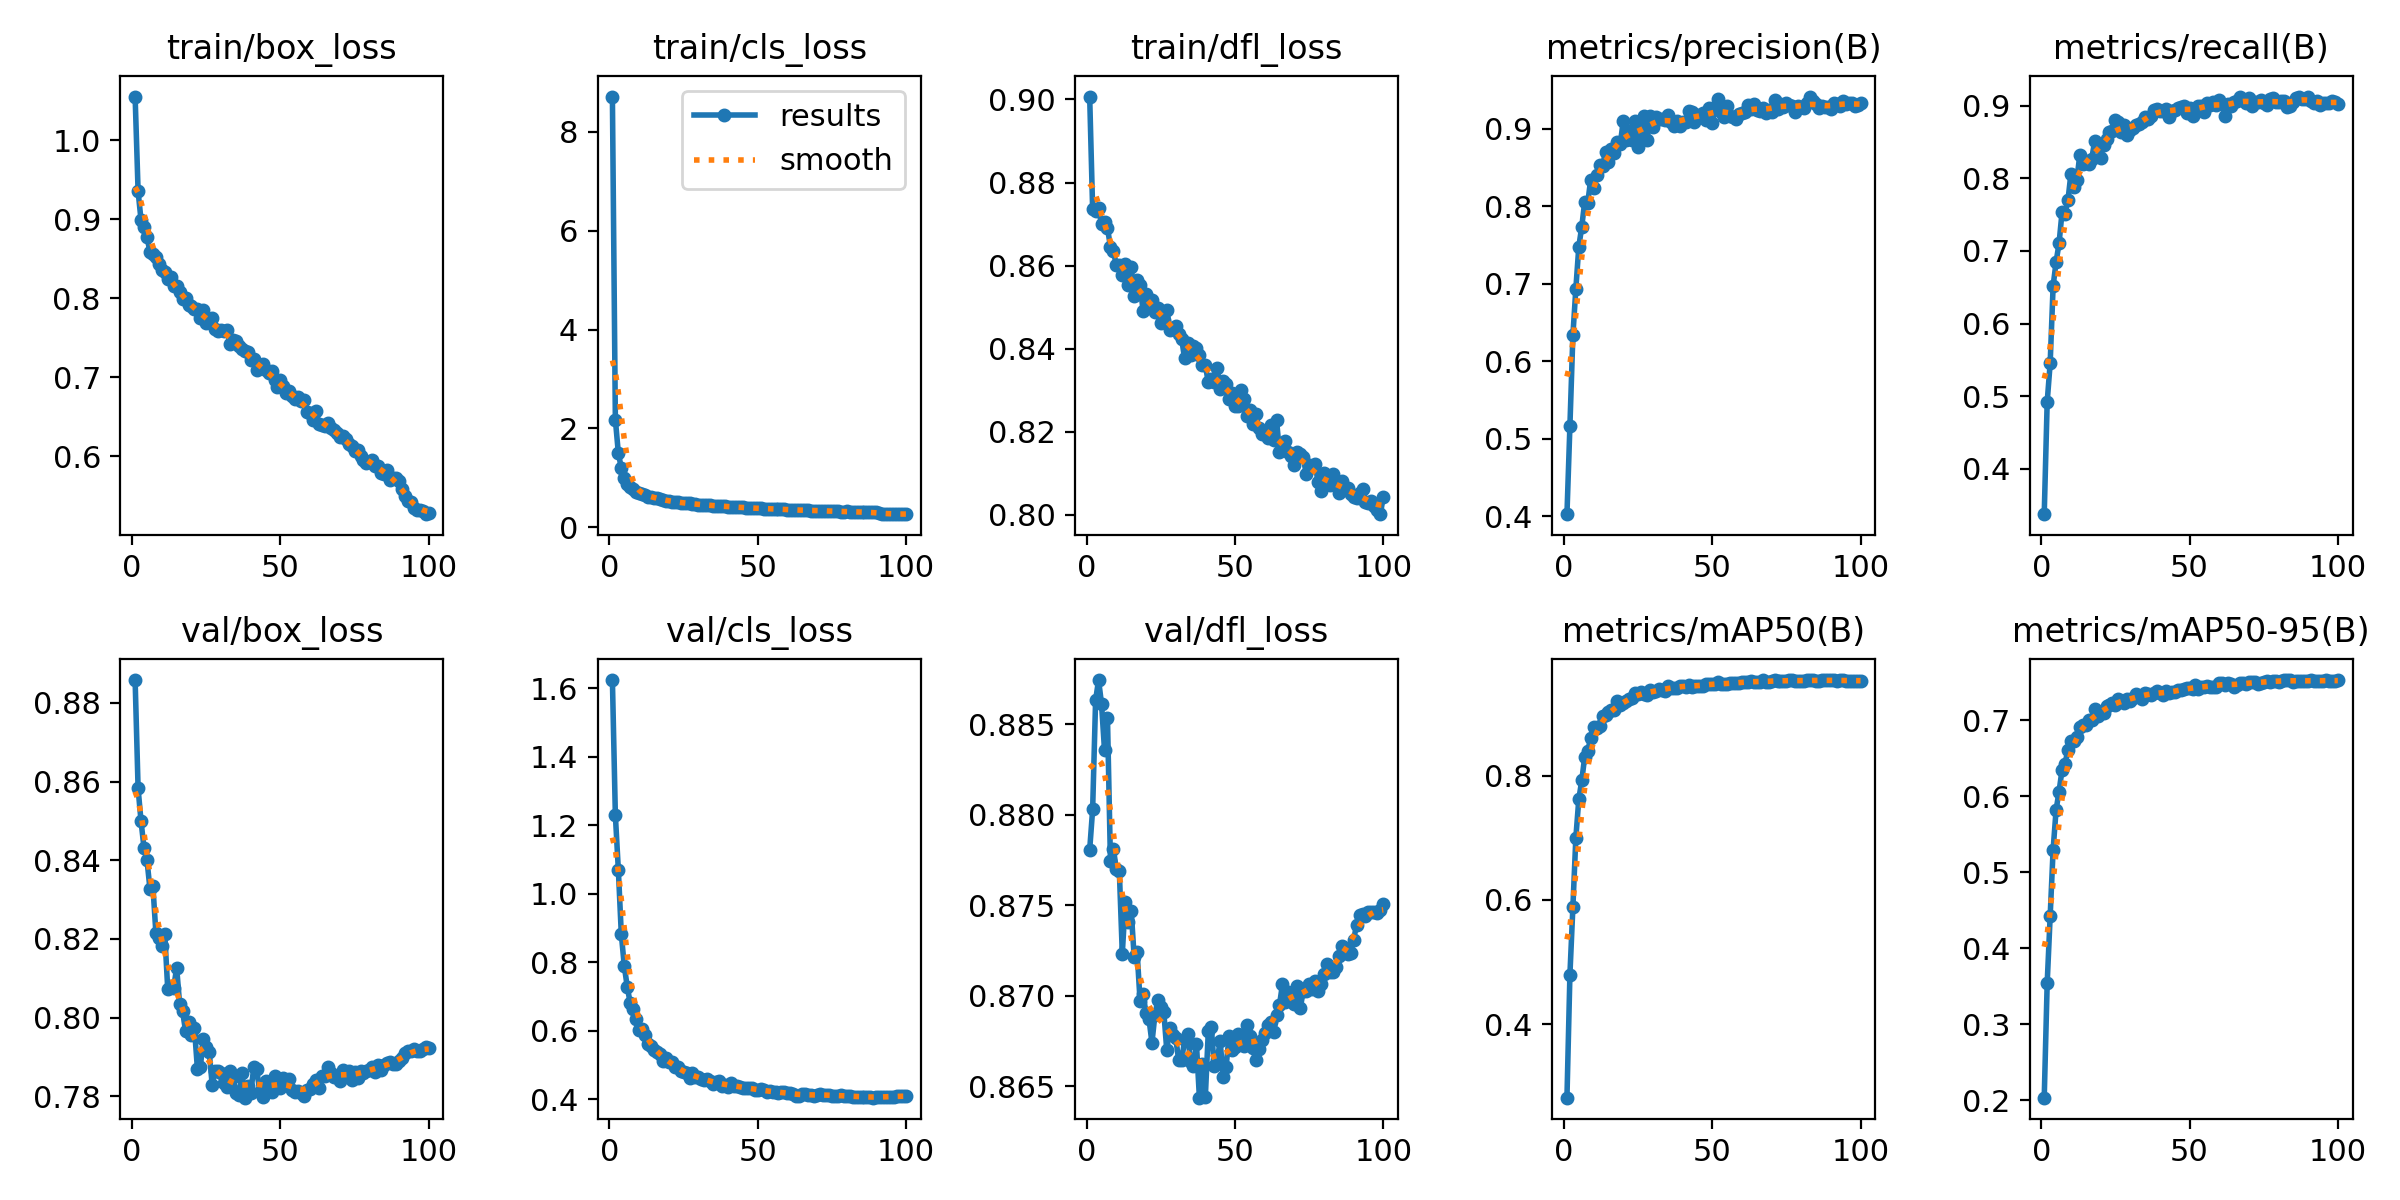

Data behind this chart, as committed beside it:
epoch, time, train/box_loss, train/cls_loss, train/dfl_loss, metrics/precision(B), metrics/recall(B), metrics/mAP50(B), metrics/mAP50-95(B), val/box_loss, val/cls_loss, val/dfl_loss, lr/pg0, lr/pg1, lr/pg2
1, 454.1, 1.055, 8.71, 0.9007, 0.4029, 0.3378, 0.2813, 0.2031, 0.8858, 1.623, 0.878, 6.76364e-05, 6.76364e-05, 6.76364e-05
2, 908.7, 0.9353, 2.178, 0.8736, 0.5168, 0.4924, 0.4796, 0.3541, 0.8583, 1.229, 0.8803, 0.0001343, 0.0001343, 0.0001343
3, 1352, 0.8984, 1.506, 0.8732, 0.6333, 0.5452, 0.5883, 0.4418, 0.8499, 1.07, 0.8863, 0.0001996, 0.0001996, 0.0001996
4, 1792, 0.89, 1.198, 0.8739, 0.6936, 0.6519, 0.7003, 0.5296, 0.8431, 0.8825, 0.8874, 0.0001979, 0.0001979, 0.0001979
5, 2232, 0.877, 1.007, 0.8699, 0.7478, 0.6847, 0.7624, 0.5818, 0.84, 0.7888, 0.8861, 0.0001959, 0.0001959, 0.0001959
6, 2675, 0.859, 0.8814, 0.8704, 0.7738, 0.7106, 0.7927, 0.6061, 0.8327, 0.7283, 0.8836, 0.0001939, 0.0001939, 0.0001939
7, 3115, 0.8563, 0.8209, 0.869, 0.8061, 0.753, 0.8309, 0.6343, 0.8334, 0.6805, 0.8853, 0.0001919, 0.0001919, 0.0001919
8, 3553, 0.8514, 0.7719, 0.8646, 0.8038, 0.7515, 0.8402, 0.6426, 0.8215, 0.6621, 0.8774, 0.0001899, 0.0001899, 0.0001899
9, 3987, 0.8436, 0.7217, 0.8635, 0.8343, 0.7697, 0.8604, 0.6611, 0.8201, 0.6327, 0.8781, 0.0001878, 0.0001878, 0.0001878
10, 4420, 0.8358, 0.6852, 0.8601, 0.8233, 0.8062, 0.8793, 0.6732, 0.8181, 0.601, 0.877, 0.0001858, 0.0001858, 0.0001858
11, 4854, 0.8329, 0.6693, 0.8601, 0.8399, 0.7883, 0.877, 0.6725, 0.8212, 0.6049, 0.8769, 0.0001838, 0.0001838, 0.0001838
12, 5289, 0.8245, 0.653, 0.8576, 0.8534, 0.7982, 0.8805, 0.6782, 0.8072, 0.5878, 0.8723, 0.0001818, 0.0001818, 0.0001818
13, 5722, 0.8263, 0.6218, 0.8604, 0.8517, 0.8319, 0.8961, 0.6913, 0.808, 0.5614, 0.8752, 0.0001798, 0.0001798, 0.0001798
14, 6157, 0.8158, 0.6158, 0.8552, 0.8702, 0.8191, 0.8988, 0.6943, 0.8076, 0.5539, 0.874, 0.0001777, 0.0001777, 0.0001777
15, 6591, 0.8151, 0.5979, 0.8597, 0.8571, 0.8234, 0.9022, 0.6938, 0.8127, 0.5426, 0.8747, 0.0001757, 0.0001757, 0.0001757
16, 7025, 0.8078, 0.5925, 0.8526, 0.8743, 0.8194, 0.9055, 0.7004, 0.8036, 0.5379, 0.8721, 0.0001737, 0.0001737, 0.0001737
17, 7458, 0.7983, 0.5723, 0.8565, 0.8692, 0.8265, 0.9063, 0.7, 0.8016, 0.5317, 0.8724, 0.0001717, 0.0001717, 0.0001717
18, 7895, 0.7999, 0.5543, 0.8553, 0.8824, 0.8509, 0.9202, 0.7143, 0.7966, 0.511, 0.8697, 0.0001697, 0.0001697, 0.0001697
19, 8328, 0.7917, 0.5376, 0.8492, 0.8809, 0.8438, 0.9137, 0.7057, 0.7989, 0.5194, 0.8701, 0.0001676, 0.0001676, 0.0001676
20, 8762, 0.7897, 0.5364, 0.8531, 0.9105, 0.8274, 0.9181, 0.7106, 0.7955, 0.5074, 0.869, 0.0001656, 0.0001656, 0.0001656
21, 9197, 0.7861, 0.5178, 0.8506, 0.886, 0.8464, 0.9199, 0.71, 0.7974, 0.5092, 0.8687, 0.0001636, 0.0001636, 0.0001636
22, 9630, 0.7863, 0.516, 0.8516, 0.8972, 0.8535, 0.9246, 0.7184, 0.787, 0.4946, 0.8674, 0.0001616, 0.0001616, 0.0001616
23, 10065, 0.7752, 0.5106, 0.8488, 0.8859, 0.864, 0.9254, 0.7195, 0.7875, 0.4925, 0.8689, 0.0001596, 0.0001596, 0.0001596
24, 10499, 0.7853, 0.5013, 0.8498, 0.9102, 0.865, 0.9329, 0.7227, 0.7946, 0.4828, 0.8698, 0.0001575, 0.0001575, 0.0001575
25, 10932, 0.7691, 0.4883, 0.8463, 0.8759, 0.8797, 0.9317, 0.7203, 0.7925, 0.4793, 0.8694, 0.0001555, 0.0001555, 0.0001555
26, 11366, 0.7711, 0.4876, 0.847, 0.8982, 0.8774, 0.9348, 0.7279, 0.7912, 0.475, 0.8691, 0.0001535, 0.0001535, 0.0001535
27, 11799, 0.7746, 0.4839, 0.8493, 0.9166, 0.864, 0.9327, 0.726, 0.7828, 0.4628, 0.867, 0.0001515, 0.0001515, 0.0001515
28, 12233, 0.7606, 0.4748, 0.8445, 0.8848, 0.8735, 0.9304, 0.7232, 0.7865, 0.4753, 0.8682, 0.0001495, 0.0001495, 0.0001495
29, 12667, 0.7579, 0.4676, 0.8449, 0.9161, 0.8603, 0.9382, 0.7278, 0.7863, 0.4651, 0.8678, 0.0001475, 0.0001475, 0.0001475
30, 13101, 0.7597, 0.4613, 0.8455, 0.9025, 0.8671, 0.9344, 0.7251, 0.7859, 0.465, 0.8677, 0.0001454, 0.0001454, 0.0001454
31, 13536, 0.7587, 0.4616, 0.8436, 0.9148, 0.8698, 0.9369, 0.7294, 0.7835, 0.4591, 0.8665, 0.0001434, 0.0001434, 0.0001434
32, 13974, 0.7593, 0.4591, 0.8424, 0.9121, 0.8729, 0.9403, 0.7344, 0.7823, 0.4551, 0.8664, 0.0001414, 0.0001414, 0.0001414
33, 14407, 0.7426, 0.4461, 0.8377, 0.9131, 0.8746, 0.9385, 0.7318, 0.7864, 0.4578, 0.8675, 0.0001394, 0.0001394, 0.0001394
34, 14841, 0.7477, 0.4448, 0.8413, 0.9114, 0.8775, 0.9367, 0.7281, 0.7849, 0.4521, 0.8679, 0.0001374, 0.0001374, 0.0001374
35, 15276, 0.7457, 0.4403, 0.8384, 0.9172, 0.8849, 0.9443, 0.7364, 0.7807, 0.4426, 0.8663, 0.0001353, 0.0001353, 0.0001353
36, 15710, 0.7399, 0.4345, 0.8407, 0.9084, 0.8819, 0.9418, 0.7348, 0.7803, 0.4489, 0.8661, 0.0001333, 0.0001333, 0.0001333
37, 16144, 0.7353, 0.429, 0.8401, 0.903, 0.8859, 0.942, 0.7338, 0.786, 0.4525, 0.8673, 0.0001313, 0.0001313, 0.0001313
38, 16584, 0.7328, 0.4273, 0.8384, 0.9093, 0.8945, 0.9419, 0.7354, 0.7796, 0.439, 0.8644, 0.0001293, 0.0001293, 0.0001293
39, 17018, 0.7321, 0.4244, 0.836, 0.9037, 0.895, 0.9452, 0.7379, 0.7827, 0.4418, 0.8662, 0.0001273, 0.0001273, 0.0001273
40, 17452, 0.7217, 0.4209, 0.836, 0.9088, 0.8928, 0.9454, 0.7364, 0.7809, 0.4358, 0.8644, 0.0001252, 0.0001252, 0.0001252
41, 17890, 0.7229, 0.4159, 0.8319, 0.9085, 0.8924, 0.9433, 0.7333, 0.7873, 0.4461, 0.868, 0.0001232, 0.0001232, 0.0001232
42, 18323, 0.7092, 0.4105, 0.8327, 0.9225, 0.8953, 0.9462, 0.7383, 0.7868, 0.4369, 0.8683, 0.0001212, 0.0001212, 0.0001212
43, 18759, 0.7111, 0.4076, 0.832, 0.9219, 0.885, 0.9439, 0.7352, 0.7812, 0.4396, 0.8661, 0.0001192, 0.0001192, 0.0001192
44, 19197, 0.7167, 0.4035, 0.8352, 0.9085, 0.8925, 0.9447, 0.7376, 0.7797, 0.4366, 0.8665, 0.0001172, 0.0001172, 0.0001172
45, 19632, 0.7087, 0.4013, 0.8302, 0.9173, 0.8945, 0.9449, 0.7377, 0.7839, 0.4311, 0.8675, 0.0001151, 0.0001151, 0.0001151
46, 20072, 0.7058, 0.3973, 0.8322, 0.9153, 0.8967, 0.9453, 0.7394, 0.7816, 0.4313, 0.8655, 0.0001131, 0.0001131, 0.0001131
47, 20510, 0.7073, 0.3947, 0.8315, 0.9204, 0.8983, 0.9453, 0.7393, 0.7812, 0.4315, 0.866, 0.0001111, 0.0001111, 0.0001111
48, 20948, 0.6962, 0.3901, 0.8278, 0.9107, 0.8999, 0.9474, 0.7409, 0.7852, 0.4327, 0.8678, 0.0001091, 0.0001091, 0.0001091
49, 21384, 0.6877, 0.3842, 0.8294, 0.9266, 0.8904, 0.9484, 0.743, 0.7825, 0.427, 0.867, 0.0001071, 0.0001071, 0.0001071
50, 21818, 0.6966, 0.386, 0.8262, 0.9072, 0.8972, 0.9476, 0.7421, 0.7822, 0.4274, 0.8671, 0.000105, 0.000105, 0.000105
51, 22256, 0.6894, 0.3848, 0.8262, 0.9275, 0.8863, 0.9475, 0.7406, 0.7846, 0.4295, 0.8679, 0.000103, 0.000103, 0.000103
52, 22694, 0.6804, 0.3753, 0.83, 0.9378, 0.8928, 0.9506, 0.746, 0.7835, 0.4254, 0.8674, 0.000101, 0.000101, 0.000101
53, 23131, 0.6823, 0.3776, 0.8278, 0.9216, 0.8997, 0.9473, 0.7416, 0.7845, 0.4217, 0.8672, 9.89808e-05, 9.89808e-05, 9.89808e-05
54, 23566, 0.6757, 0.3759, 0.8239, 0.9153, 0.8996, 0.948, 0.7439, 0.7817, 0.4234, 0.8684, 9.69612e-05, 9.69612e-05, 9.69612e-05
55, 24000, 0.6731, 0.3696, 0.8251, 0.9287, 0.8912, 0.9479, 0.744, 0.7811, 0.4205, 0.8678, 9.49416e-05, 9.49416e-05, 9.49416e-05
56, 24433, 0.6749, 0.372, 0.8219, 0.9169, 0.904, 0.95, 0.7456, 0.7814, 0.4209, 0.8671, 9.2922e-05, 9.2922e-05, 9.2922e-05
57, 24866, 0.6705, 0.3707, 0.8243, 0.9156, 0.9013, 0.9501, 0.7444, 0.7808, 0.4186, 0.8665, 9.09024e-05, 9.09024e-05, 9.09024e-05
58, 25300, 0.6708, 0.3661, 0.8208, 0.913, 0.9049, 0.9492, 0.744, 0.78, 0.4196, 0.867, 8.88828e-05, 8.88828e-05, 8.88828e-05
59, 25733, 0.6563, 0.3614, 0.8193, 0.919, 0.9004, 0.9489, 0.7442, 0.7815, 0.4212, 0.8675, 8.68632e-05, 8.68632e-05, 8.68632e-05
60, 26169, 0.6551, 0.3563, 0.8195, 0.92, 0.9071, 0.9519, 0.7492, 0.7817, 0.4186, 0.8679, 8.48436e-05, 8.48436e-05, 8.48436e-05
... 40 more rows
